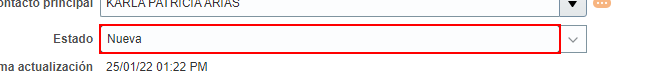
Workflow: TestWorkflowTemplate

Step 1: type "Resuelta" into the text box 'Estado' (chrome.exe)
